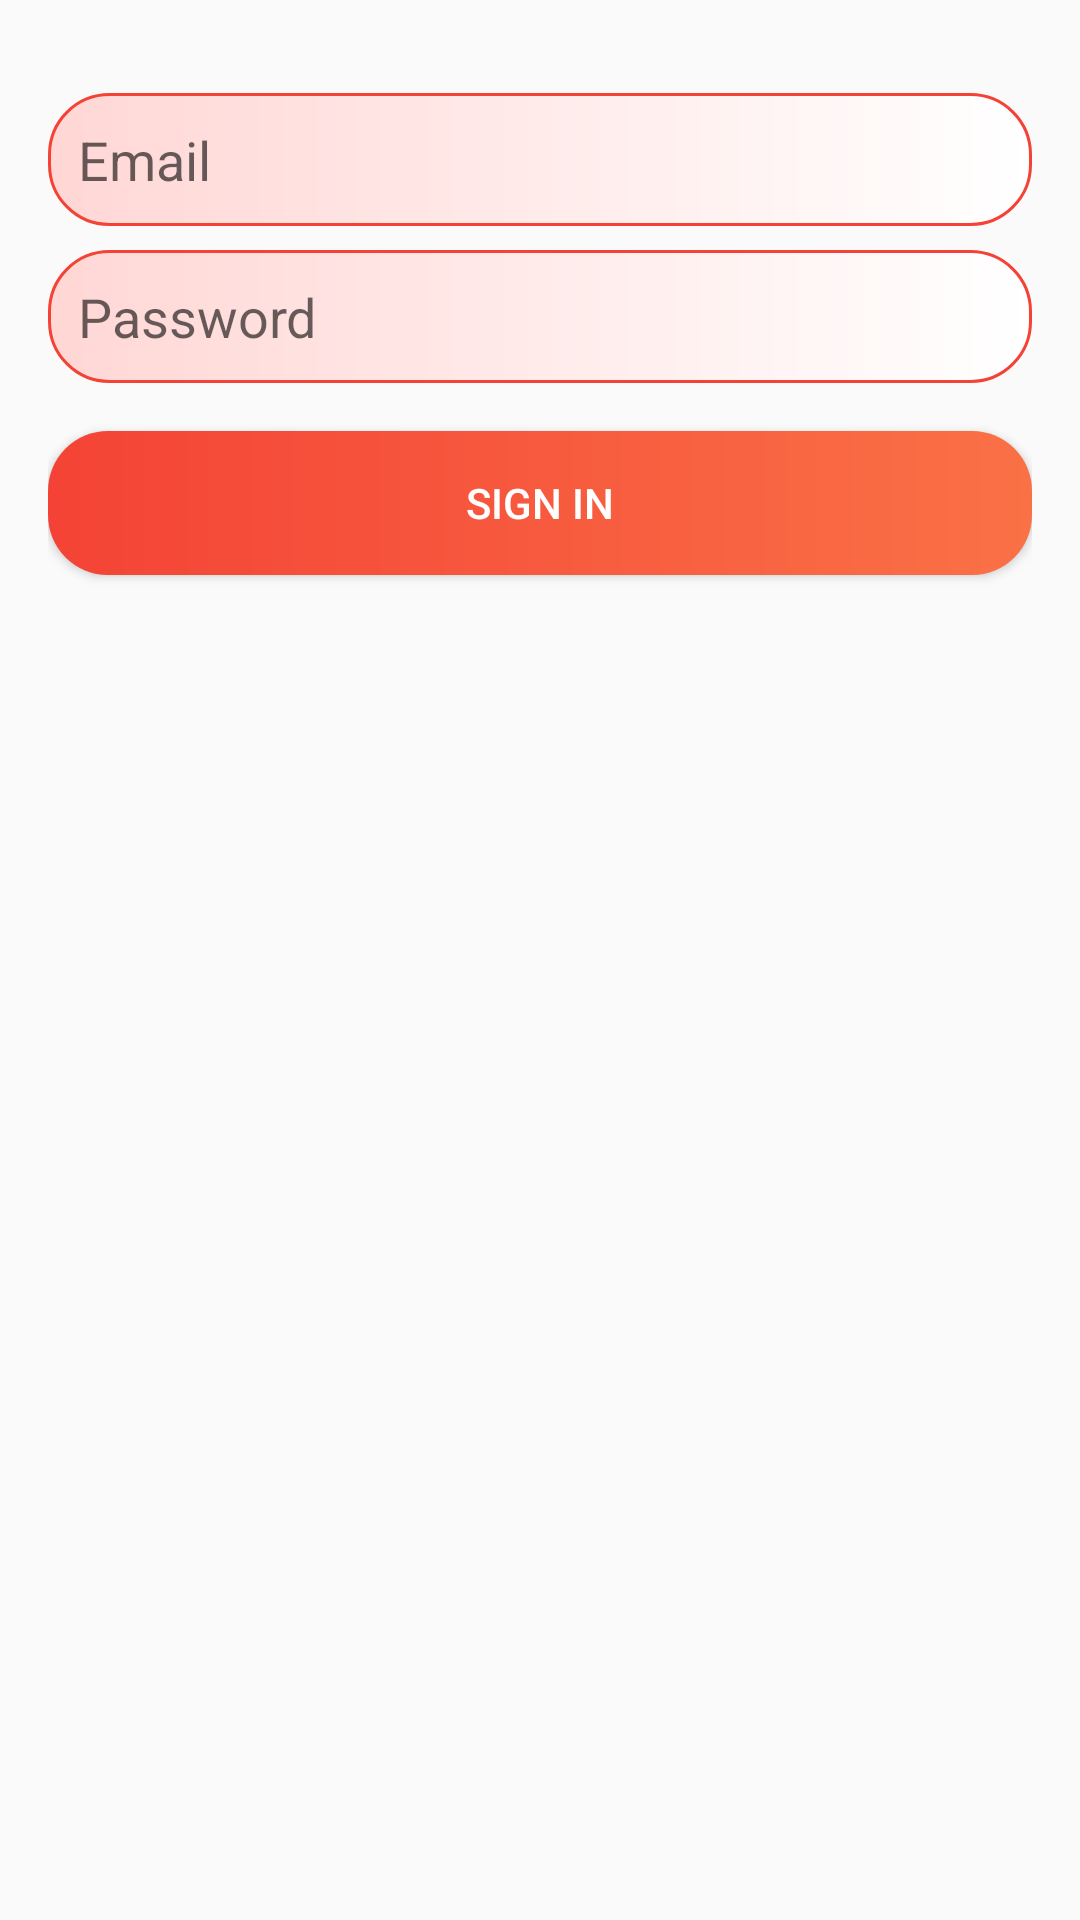

Here is an Android app screen rendered from its layout file. Give the layout XML and the strings, colors and styles it references.
<!-- AndroidManifest.xml: application theme Theme.InsuranceNotifier -->
<!-- res/layout/activity_sign_in.xml -->
<LinearLayout xmlns:android="http://schemas.android.com/apk/res/android"
    android:id="@+id/main"
    android:layout_width="match_parent"
    android:layout_height="match_parent"
    android:orientation="vertical"
    android:padding="16dp">

    <EditText
        android:id="@+id/usernameEditText"
        android:layout_width="match_parent"
        android:layout_height="wrap_content"
        android:layout_marginTop="15dp"
        android:background="@drawable/edittextback"
        android:hint="Email"
        android:inputType="text"
        android:padding="10dp" />

    <EditText
        android:id="@+id/passwordEditText"
        android:layout_width="match_parent"
        android:layout_height="wrap_content"
        android:layout_marginTop="8dp"
        android:background="@drawable/edittextback"
        android:hint="Password"
        android:inputType="textPassword"
        android:padding="10dp" />

    <Button
        android:id="@+id/signinButton"
        android:layout_width="match_parent"
        android:layout_height="wrap_content"
        android:layout_marginTop="16dp"
        android:background="@drawable/buttonback"
        android:text="Sign In"
        android:textColor="@color/white" />

</LinearLayout>
<!-- resources referenced by this layout -->
<resources>
  <!-- drawable buttonback (drawable) -->
  <?xml version="1.0" encoding="utf-8"?>
  <shape xmlns:android="http://schemas.android.com/apk/res/android">
  <gradient android:startColor="#F44336" android:endColor="#FA7146"/>
      <corners android:radius="20dp"/>
  
  </shape>
  <!-- drawable edittextback (drawable) -->
  <?xml version="1.0" encoding="utf-8"?>
  <shape xmlns:android="http://schemas.android.com/apk/res/android">
  <gradient android:startColor="#FFD7D5" android:endColor="@color/white"/>
      <corners android:radius="20dp"/>
      <stroke android:color="#F44336" android:width="1dp"/>
  </shape>
  <style name="Theme.InsuranceNotifier" parent="Base.Theme.InsuranceNotifier" />
  <style name="Base.Theme.InsuranceNotifier" parent="Theme.AppCompat.DayNight.NoActionBar">
          <item name="colorPrimary">#F44336</item>
          <item name="colorAccent">#FA7146</item>
          
          
      </style>
  <!-- not gathered from this repository: default colours our renderer supplied (Android Studio template values) -->
  <color name="white">#FFFFFFFF</color>
</resources>
